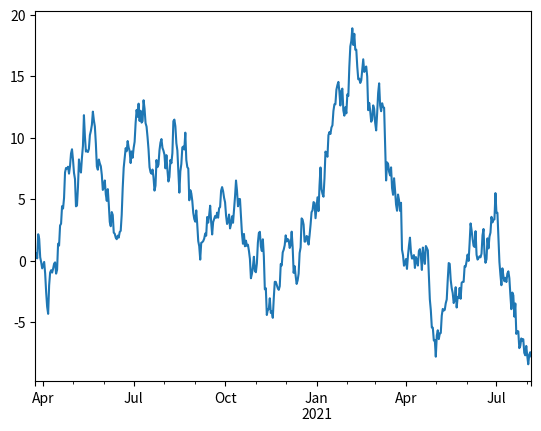

Python code for this plot: (Note: this script raises an exception after producing the figure.)
import pandas as pd
import numpy as np
import matplotlib.pyplot as plt

#Serie de 500 dias começando em 03/24/2020:
ts = pd.Series(np.random.randn(500), index = pd.date_range('3/24/2020', periods = 500, freq = 'D'))
ts = ts.cumsum() #Aplicando soma acumulada
plt.show(ts.plot())
